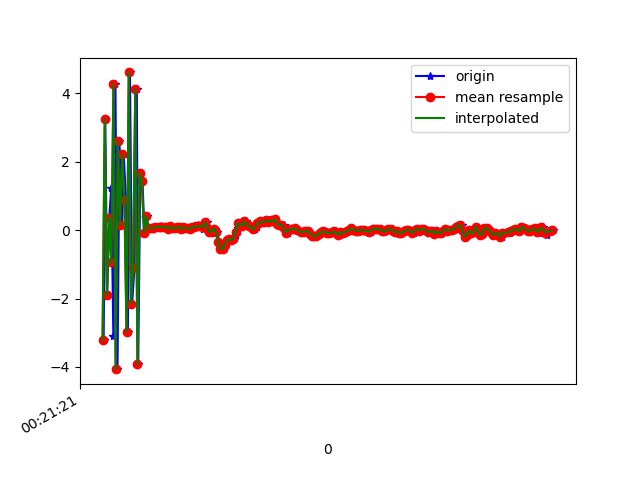

Values plotted in this chart, from the file beside it:
1618186881970, 882544933415663, -3.2193108, -1.1078157, 5.2108407
1618186881985, 882544952646433, 3.253, -0.3051, -7.272
1618186882002, 882544971877203, -1.901, -0.7751, 7.391
1618186882021, 882544991107973, 0.3482, -0.7984, -9.464
1618186882040, 882545010338743, 1.222, -0.2024, 8.182
1618186882059, 882545029569513, -3.081, -1.238, -7.336
1618186882078, 882545048800283, 4.279, 0.2873, 2.496
1618186882097, 882545068031053, -4.065, -1.264, 2
1618186882115, 882545087261823, 2.603, -0.3022, -7.402
1618186882136, 882545106492593, 0.1579, -0.4035, 8.669
1618186882154, 882545125723363, 2.221, -0.3352, -7.516
1618186882175, 882545144954133, 0.8681, -0.2193, 8.467
1618186882192, 882545164184903, -2.972, -1.315, -6.416
1618186882211, 882545183415673, 4.614, 0.2789, -1.074
1618186882231, 882545202646443, -2.153, -0.8346, 6.291
1618186882252, 882545221877213, -1.104, -0.8362, -9.401
1618186882274, 882545241107983, 4.13, 0.1131, 4.494
1618186882287, 882545260338753, -3.927, -1.1, 1.742
1618186882306, 882545279569523, 1.672, -0.3243, -8.646
1618186882326, 882545298800293, 1.443, -0.0897, -3.526
1618186882344, 882545318031063, -0.0696, -0.2946, -0.6077
1618186882364, 882545337261833, 0.4055, -0.4322, -0.00875
1618186882382, 882545356492603, 0.05184, -0.3295, -0.3695
1618186882401, 882545375723373, 0.05724, -0.3893, -0.4052
1618186882420, 882545394954143, 0.06707, -0.4579, -0.3472
1618186882440, 882545414184913, 0.09836, -0.4497, -0.2757
1618186882458, 882545433415683, 0.07243, -0.4278, -0.3225
1618186882480, 882545452646453, 0.07811, -0.3404, -0.3735
1618186882498, 882545471877223, 0.1316, -0.3247, -0.3103
1618186882515, 882545491107993, 0.09413, -0.3331, -0.3022
1618186882534, 882545510338763, 0.08751, -0.4007, -0.2785
1618186882552, 882545529569533, 0.09544, -0.4209, -0.2837
1618186882570, 882545548800303, 0.03676, -0.3852, -0.2896
1618186882592, 882545568031073, 0.1098, -0.3183, -0.2804
1618186882611, 882545587261843, 0.05109, -0.2992, -0.2847
1618186882630, 882545606492613, 0.05402, -0.3716, -0.2916
1618186882649, 882545625723383, 0.0926, -0.3785, -0.2606
1618186882668, 882545644954153, 0.0857, -0.3663, -0.2231
1618186882687, 882545664184923, 0.03372, -0.31, -0.2382
1618186882705, 882545683415693, 0.08727, -0.2712, -0.2175
1618186882725, 882545702646463, 0.06164, -0.3108, -0.1567
1618186882744, 882545721877233, 0.05031, -0.331, -0.2026
1618186882763, 882545741108003, 0.04875, -0.2968, -0.2156
1618186882783, 882545760338773, 0.09051, -0.261, -0.2095
1618186882801, 882545779569543, 0.0818, -0.2652, -0.2476
1618186882820, 882545798800313, 0.0846, -0.3112, -0.1033
1618186882839, 882545818031083, 0.1564, -0.2745, -0.1293
1618186882858, 882545837261853, 0.1181, -0.2087, -0.259
1618186882881, 882545856492623, 0.03384, -0.2758, -0.1546
1618186882896, 882545875723393, 0.142, -0.4104, -0.07444
1618186882915, 882545894954163, 0.238, -0.2378, -0.07053
1618186882932, 882545914184933, 0.06972, -0.2346, -0.2076
1618186882952, 882545933415703, -0.05371, -0.1506, -0.1453
1618186882972, 882545952646473, -0.03904, -0.05026, -0.1584
1618186882991, 882545971877243, 0.04867, -0.1094, -0.1132
1618186883010, 882545991108013, -0.04481, -0.04883, -0.02491
1618186883029, 882546010338783, -0.3353, 0.06413, -0.1689
1618186883049, 882546029569553, -0.5467, 0.2512, -0.2348
1618186883067, 882546048800323, -0.549, 0.02131, 0.01699
1618186883086, 882546068031093, -0.4242, -0.05357, 0.2073
1618186883105, 882546087261863, -0.2911, 0.04529, 0.1362
... 155 more rows
